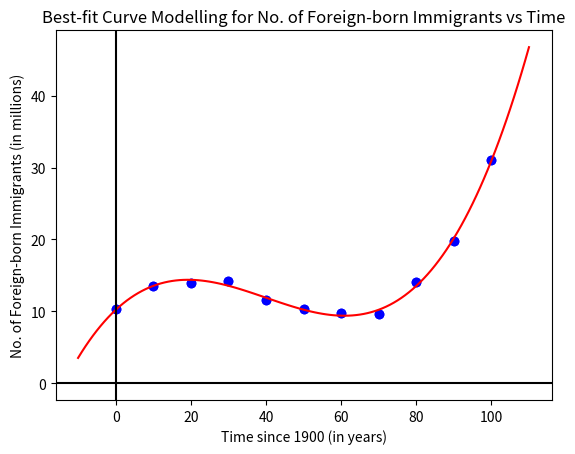

Write the Python code that produced this figure.
# -*- coding: utf-8 -*-
"""
Created on Tue Feb 15 10:55:16 2022

@author: Md. Ishrak Ahsan (1905045)
"""

import numpy as np
import matplotlib.pyplot as plt

def partial_pivot(A, B, col, row):
    # find index of the max element staring from row in col
    idx = row
    for i in range(row+1, A.shape[0]):
        if abs(A[i][col]) > abs(A[idx][col]):
            idx = i
    # swap
    A[[row, idx]] = A[[idx, row]]
    B[[row, idx]] = B[[idx, row]]
    
def forward_elimination(A, B):
    for i in range(A.shape[1]):
        # i-th row is the initial pivot row
        partial_pivot(A, B, i, i)
        # i-th row is the pivot row, after possible swapping
        for j in range(i+1, A.shape[0]):
            if A[j][i] != 0:
                fac = A[j][i] / A[i][i]
                A[j] = A[j] - fac * A[i]
                B[j] = B[j] - fac * B[i]

def back_substitution(A, B):
    x = np.empty(A.shape[0])
    for i in range(A.shape[0]-1, -1, -1):
        sum = 0
        for j in range(i+1, A.shape[0]):
            sum = sum + A[i][j] * x[j]
        x[i] = (B[i] - sum) / A[i][i]
    return x

# returns solution matrix
# A is coefficient matrix, B is constant matrix 
def GaussianElimination(A, B):
    forward_elimination(A, B)
    x = back_substitution(A, B)
    return x

def polynomial_regression(x, y, order):
    m = order
    
    sum_x = np.empty(2*m+1)
    sum_y = np.empty(m+1)
    sum_x[0] = x.size
    sum_y[0] = np.sum(y)
    for i in range(1, 2*m+1):
        sum_x[i] = np.sum(np.power(x, i))
    for i in range(1, m+1):
        sum_y[i] = np.sum(y * np.power(x, i))
    
    A = np.empty((m+1, m+1)) # coefficient matrix
    B = np.empty(m+1) # constant matrix
    for i in range(m+1):
        for j in range(m+1):
            A[i][j] = sum_x[i+j]
        B[i] = sum_y[i]
    
    a = GaussianElimination(A, B)
    return a

def polynomial_func(x, a):
    sum = 0.0
    for i in range(a.size):
        sum += a[i] * np.power(x, i)
    return sum

if __name__=='__main__':
    x = np.array(list(i-1900 for i in range(1900, 2001, 10)), float)
    y = np.array([10.3, 13.5, 13.9, 14.2, 11.6, 10.3, 9.7, 9.6, 14.1, 19.8, 31.1])
    plt.scatter(x, y, color='blue')
    plt.title("Plot of No. of Foreign-born Immigrants vs Time")
    plt.xlabel("Time since 1900 (in years)")
    plt.ylabel("No. of Foreign-born Immigrants (in millions)")
    plt.show()
    
    # 3rd order polynomial
    # y = a_0 + a_1 * x + a_2 * x^2 + a_3 * x^3
    print("From the graph, it can be observed that the plot has two bends.")
    print("This plot can be best-fit modelled ny a third-order polynomial equation")
    print("y = a_0 + a_1 * x + a_2 * x^2 + a_3 * x^3")
    print()
    
    order = 3
    a = polynomial_regression(x, y, order)
    print("Unknown cofficients are:")
    for i in range(a.size):
        print(f"\ta_{i} = {a[i]}")
    print("Therefore, equation of the best-fit model is")
    print(f"y = {a[0]} + {a[1]} * x + {a[2]} * x^2 + {a[3]} * x^3 _____ (i)")
    print()
    
    X = np.array(list(i-1900 for i in range(1890, 2011, 1)), float)
    Y = np.empty(X.shape)
    for i in range(X.size):
        Y[i] = polynomial_func(X[i], a)
    plt.scatter(x, y, color='blue')
    plt.plot(X, Y, color='red')
    plt.title("Best-fit Curve Modelling for No. of Foreign-born Immigrants vs Time")
    plt.xlabel("Time since 1900 (in years)")
    plt.ylabel("No. of Foreign-born Immigrants (in millions)")
    plt.axhline(color='black')
    plt.axvline(color='black')
    plt.show()
    
    year = 2010
    immigrants = polynomial_func(year-1900, a)
    immigrants_converted = int(round(immigrants, 6) * 1E6)
    print()
    print(f"Using equaion (i), the number of foreign-born immigrants predicted in 2010 is {immigrants} millions", end=' ')
    print(f"or {immigrants_converted:,} (rounded up to nearest integer)")
